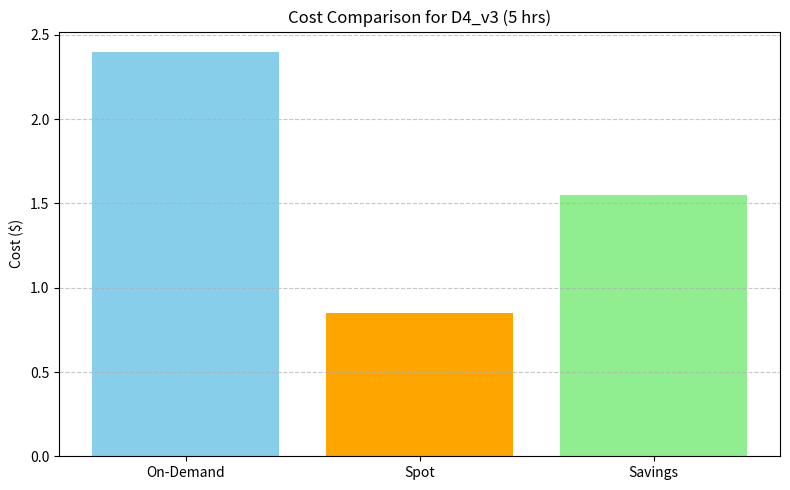

Write Python code to recreate this figure.
# src/visualization.py
# This module will create cost comparison charts using matplotlib

import matplotlib.pyplot as plt

def plot_cost_comparison(cost_data):
    labels = ['On-Demand', 'Spot', 'Savings']
    values = [
        cost_data["on_demand_cost"],
        cost_data["spot_cost"],
        cost_data["savings"]
    ]

    colors = ['skyblue', 'orange', 'lightgreen']

    plt.figure(figsize=(8, 5))
    plt.bar(labels, values, color=colors)
    plt.title(f"Cost Comparison for {cost_data['instance_type']} ({cost_data['runtime_hours']} hrs)")
    plt.ylabel("Cost ($)")
    plt.grid(axis='y', linestyle='--', alpha=0.7)
    plt.tight_layout()
    plt.show()


# Optional test block (for direct script testing)
if __name__ == "__main__":
    test_data = {
        "instance_type": "D4_v3",
        "runtime_hours": 5,
        "on_demand_cost": 2.40,
        "spot_cost": 0.85,
        "savings": 1.55
    }
    plot_cost_comparison(test_data)
